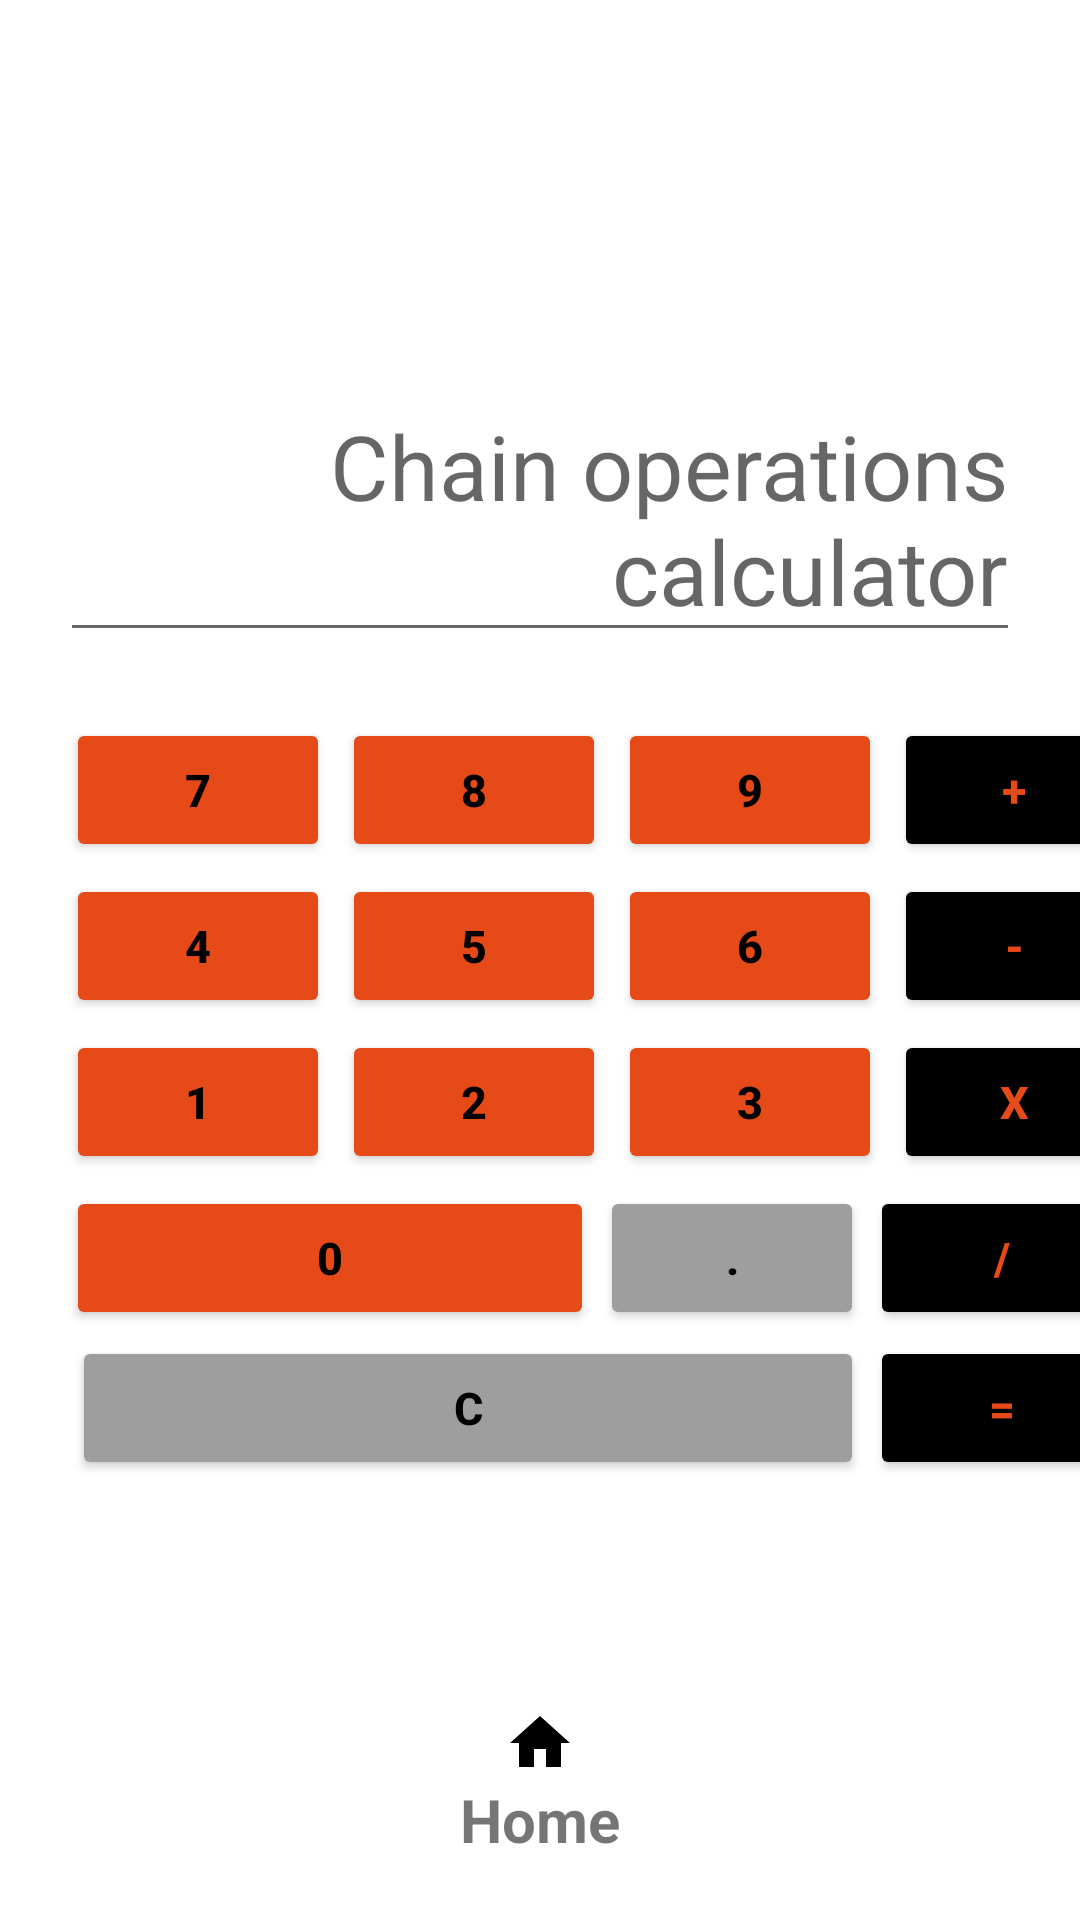

Here is an Android app screen rendered from its layout file. Give the layout XML and the strings, colors and styles it references.
<!-- AndroidManifest.xml: application theme Base.Theme.Assessment_1 -->
<!-- res/layout/activity_task5.xml -->
<?xml version="1.0" encoding="utf-8"?>
<androidx.constraintlayout.widget.ConstraintLayout xmlns:android="http://schemas.android.com/apk/res/android"
    xmlns:app="http://schemas.android.com/apk/res-auto"
    xmlns:tools="http://schemas.android.com/tools"
    android:layout_width="match_parent"
    android:layout_height="match_parent"
    tools:context=".Task5">

    <EditText
        android:id="@+id/screen_task5"
        android:layout_width="match_parent"
        android:layout_height="wrap_content"
        android:hint="Chain operations calculator"
        android:inputType="textMultiLine"
        android:minLines="5"
        android:textSize="30sp"
        app:layout_constraintStart_toStartOf="parent"
        app:layout_constraintTop_toTopOf="parent"
        android:gravity="bottom|right"
        android:layout_marginTop="20dp"
        android:layout_marginLeft="20dp"
        android:layout_marginRight="20dp"
        />
    <LinearLayout
        android:id="@+id/btn_line1"
        android:layout_width="wrap_content"
        android:layout_height="wrap_content"
        app:layout_constraintTop_toBottomOf="@id/screen_task5"
        app:layout_constraintStart_toStartOf="parent"
        android:orientation="horizontal"
        android:layout_marginLeft="20dp"
        android:layout_marginTop="20dp"
        >
        <Button
            android:id="@+id/btn_7"
            android:layout_width="wrap_content"
            android:layout_height="wrap_content"
            android:text="7"
            android:onClick="onClick"
            style="@style/MyNumbersButton"
            />

        <Button
            android:id="@+id/btn_8"
            android:layout_width="wrap_content"
            android:layout_height="wrap_content"
            android:text="8"
            android:onClick="onClick"
            style="@style/MyNumbersButton"
            />

        <Button
            android:id="@+id/btn_9"
            android:layout_width="wrap_content"
            android:layout_height="wrap_content"
            android:text="9"
            android:onClick="onClick"
            style="@style/MyNumbersButton"

            />
        <Button
            android:id="@+id/btn_sum"
            android:layout_width="wrap_content"
            android:layout_height="wrap_content"
            android:text="+"
            android:onClick="onClick"
            style="@style/MyOperationButton"
            />

    </LinearLayout>
    <LinearLayout
        android:id="@+id/btn_line2"
        android:layout_width="wrap_content"
        android:layout_height="wrap_content"
        app:layout_constraintTop_toBottomOf="@id/btn_line1"
        app:layout_constraintStart_toStartOf="parent"
        android:orientation="horizontal"
        android:layout_marginLeft="20dp"
        >
        <Button
            android:id="@+id/btn_4"
            android:layout_width="wrap_content"
            android:layout_height="wrap_content"
            android:text="4"
            android:onClick="onClick"
            style="@style/MyNumbersButton"
            />

        <Button
            android:id="@+id/btn_5"
            android:layout_width="wrap_content"
            android:layout_height="wrap_content"
            android:text="5"
            android:onClick="onClick"
            style="@style/MyNumbersButton"
            />

        <Button
            android:id="@+id/btn_6"
            android:layout_width="wrap_content"
            android:layout_height="wrap_content"
            android:text="6"
            android:onClick="onClick"
            style="@style/MyNumbersButton"

            />
        <Button
            android:id="@+id/btn_sub"
            android:layout_width="wrap_content"
            android:layout_height="wrap_content"
            android:text="-"
            android:onClick="onClick"
            style="@style/MyOperationButton"
            />

    </LinearLayout>
    <LinearLayout
        android:id="@+id/btn_line3"
        android:layout_width="wrap_content"
        android:layout_height="wrap_content"
        app:layout_constraintTop_toBottomOf="@id/btn_line2"
        app:layout_constraintStart_toStartOf="parent"
        android:orientation="horizontal"
        android:layout_marginLeft="20dp"
        >
        <Button
            android:id="@+id/btn_1"
            android:layout_width="wrap_content"
            android:layout_height="wrap_content"
            android:text="1"
            android:onClick="onClick"
            style="@style/MyNumbersButton"

            />

        <Button
            android:id="@+id/btn_2"
            android:layout_width="wrap_content"
            android:layout_height="wrap_content"
            android:text="2"
            android:onClick="onClick"
            style="@style/MyNumbersButton"

            />

        <Button
            android:id="@+id/btn_3"
            android:layout_width="wrap_content"
            android:layout_height="wrap_content"
            android:text="3"
            android:onClick="onClick"
            style="@style/MyNumbersButton"
            />
        <Button
            android:id="@+id/btn_mult"
            android:layout_width="wrap_content"
            android:layout_height="wrap_content"
            style="@style/MyOperationButton"
            android:text="X"
            android:onClick="onClick"
            />

    </LinearLayout>

    <Button
        android:id="@+id/btn_0"
        android:layout_width="0dp"
        android:layout_height="wrap_content"
        style="@style/MyNumbersButton"
        android:text="0"
        android:onClick="onClick"
        app:layout_constraintStart_toStartOf="@id/btn_line3"
        app:layout_constraintTop_toBottomOf="@id/btn_line3"
        app:layout_constraintEnd_toStartOf="@id/btn_dec"
        />

    <Button
        android:id="@+id/btn_dec"
        android:layout_width="0dp"
        android:layout_height="wrap_content"
        style="@style/MyDelButton"
        android:textColor="@color/black"
        android:text="."
        android:onClick="onClick"
        app:layout_constraintEnd_toStartOf="@id/btn_div"
        app:layout_constraintTop_toBottomOf="@id/btn_line3"
        />

    <Button
        android:id="@+id/btn_clear"
        android:layout_width="0dp"
        android:layout_height="wrap_content"
        android:text="C"
        app:layout_constraintTop_toBottomOf="@id/btn_0"
        app:layout_constraintStart_toStartOf="@id/btn_0"
        app:layout_constraintEnd_toStartOf="@id/btn_result"
        android:onClick="onClick"
        style="@style/MyDelButton"
        />

    <Button
        android:id="@+id/btn_div"
        android:layout_width="wrap_content"
        android:layout_height="wrap_content"
        android:onClick="onClick"
        android:text="/"
        app:layout_constraintEnd_toEndOf="@id/btn_line3"
        app:layout_constraintTop_toBottomOf="@id/btn_line3"
        style="@style/MyOperationButton"
        />

    <Button
        android:id="@+id/btn_result"
        android:layout_width="wrap_content"
        android:layout_height="wrap_content"
        android:text="="
        app:layout_constraintTop_toBottomOf="@id/btn_div"
        app:layout_constraintEnd_toEndOf="@id/btn_line3"
        android:onClick="onClick"
        style="@style/MyOperationButton"

        />
    <TextView
        android:id="@+id/homeBtn"
        android:layout_width="wrap_content"
        android:layout_height="wrap_content"
        app:layout_constraintBottom_toBottomOf="parent"
        app:layout_constraintStart_toStartOf="parent"
        app:layout_constraintEnd_toEndOf="parent"
        android:layout_marginBottom="20dp"
        android:background="@color/transparent_mine"
        android:drawableTop="@drawable/baseline_home_24"
        android:onClick="go_back_main"
        android:text="Home"
        android:textSize="20sp"
        android:textStyle="bold"
        tools:ignore="TouchTargetSizeCheck" />



</androidx.constraintlayout.widget.ConstraintLayout>
<!-- resources referenced by this layout -->
<resources>
  <color name="black">#FF000000</color>
  <color name="transparent_mine">#00FFFFFF</color>
  <!-- drawable baseline_home_24 (drawable) -->
  <vector android:height="24dp" android:tint="#000000"
      android:viewportHeight="24" android:viewportWidth="24"
      android:width="24dp" xmlns:android="http://schemas.android.com/apk/res/android">
      <path android:fillColor="@android:color/white" android:pathData="M10,20v-6h4v6h5v-8h3L12,3 2,12h3v8z"/>
  
  </vector>
  <style name="MyDelButton">
          <item name="android:padding">10dp</item>
          <item name="android:textSize">15sp</item>
          <item name="android:textStyle">bold</item>
          <item name="android:layout_margin">2dp</item>
          <item name="android:textColor">@color/black</item>
          <item name="backgroundTint">@color/grey</item>
      </style>
  <style name="MyNumbersButton">
          <item name="android:padding">10dp</item>
          <item name="android:textSize">15sp</item>
          <item name="android:textStyle">bold</item>
          <item name="android:layout_margin">2dp</item>
          <item name="android:textColor">@color/black</item>
          <item name="backgroundTint">@color/deep_orange</item>
      </style>
  <style name="MyOperationButton">
          <item name="android:padding">10dp</item>
          <item name="android:textSize">15sp</item>
          <item name="android:textStyle">bold</item>
          <item name="android:layout_margin">2dp</item>
          <item name="android:textColor">@color/deep_orange</item>
          <item name="backgroundTint">@color/black</item>
      </style>
  <style name="Base.Theme.Assessment_1" parent="Theme.MaterialComponents.DayNight.DarkActionBar">
          <item name="title">Assessment 1: Angela Pellillo</item>
          <item name="subtitle">StudentID: 21499500</item>
  
      </style>
  <color name="grey">#9E9E9E</color>
  <color name="deep_orange">#E64A19</color>
</resources>
